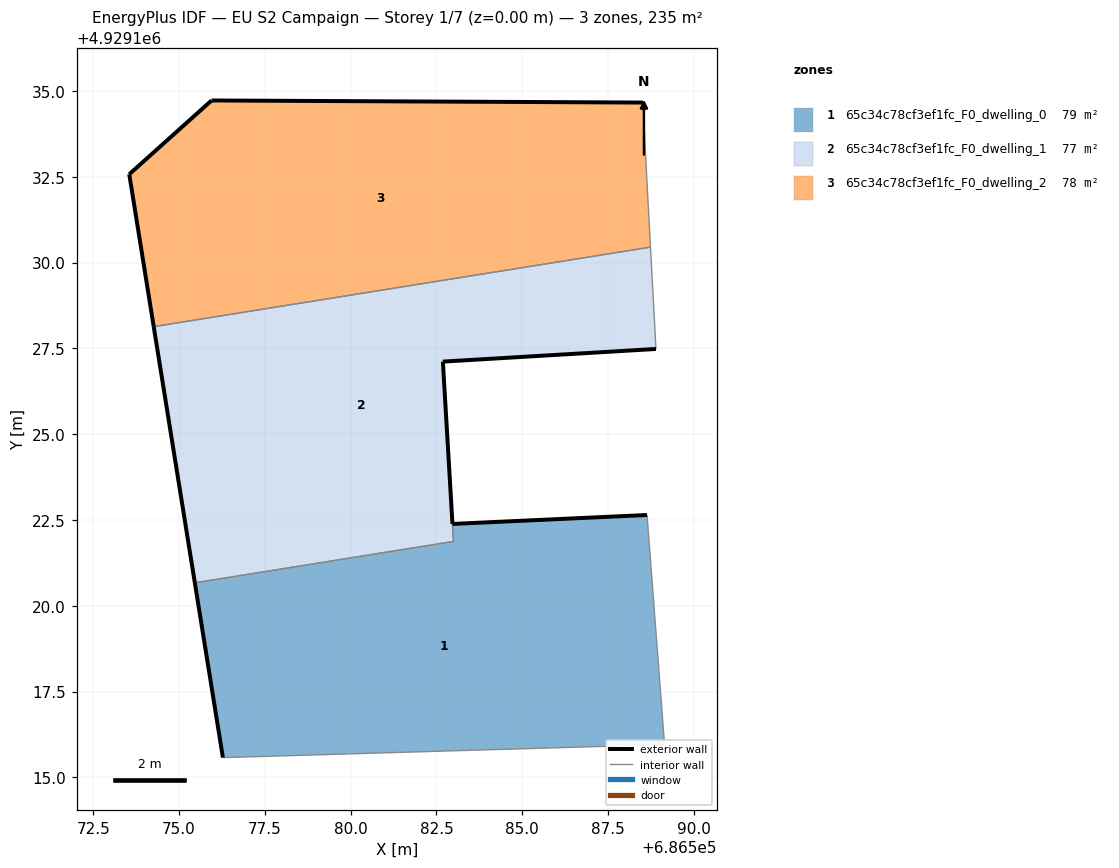
=== STOREY PLAN SPEC (per zone: floor XY polygon, exterior-wall plan segments, windows/doors) ===
zone 1: 65c34c78cf3ef1fc_F0_dwelling_0  (79.5 m²)
  floor: (686589.15, 4929115.96) (686588.64, 4929122.64) (686582.97, 4929122.38) (686583.00, 4929121.88) (686575.46, 4929120.67) (686576.28, 4929115.58)
  exterior wall: (686576.28, 4929115.58) – (686575.46, 4929120.67)  [5.2 m]
  exterior wall: (686582.97, 4929122.38) – (686588.64, 4929122.64)  [5.7 m]
  interior walls: 5
zone 2: 65c34c78cf3ef1fc_F0_dwelling_1  (77.1 m²)
  floor: (686582.99, 4929121.87) (686582.69, 4929127.12) (686588.90, 4929127.48) (686588.74, 4929130.45) (686574.26, 4929128.13) (686575.46, 4929120.67)
  exterior wall: (686575.46, 4929120.67) – (686574.26, 4929128.13)  [7.6 m]
  exterior wall: (686588.90, 4929127.48) – (686582.69, 4929127.12)  [6.2 m]
  exterior wall: (686582.69, 4929127.12) – (686582.97, 4929122.38)  [4.7 m]
  interior walls: 5
zone 3: 65c34c78cf3ef1fc_F0_dwelling_2  (78.3 m²)
  floor: (686588.74, 4929130.45) (686588.63, 4929132.49) (686588.52, 4929134.66) (686575.95, 4929134.72) (686573.55, 4929132.58) (686574.26, 4929128.13)
  exterior wall: (686574.26, 4929128.13) – (686573.55, 4929132.58)  [4.5 m]
  exterior wall: (686573.55, 4929132.58) – (686575.95, 4929134.72)  [3.2 m]
  exterior wall: (686575.95, 4929134.72) – (686588.52, 4929134.66)  [12.6 m]
  interior walls: 3

=== DERIVED (storey summary) ===
Building: EU S2 Campaign
Storey: 1 of 7  (floor level z = 0.00 m)
Storey gross floor area: 234.9 m²
Zones on this storey: 3
  - 65c34c78cf3ef1fc_F0_dwelling_0: floor 79.5 m²; exterior wall 10.8 m (32.5 m²); WWR 0.0%
  - 65c34c78cf3ef1fc_F0_dwelling_1: floor 77.1 m²; exterior wall 18.5 m (55.6 m²); WWR 0.0%
  - 65c34c78cf3ef1fc_F0_dwelling_2: floor 78.3 m²; exterior wall 20.3 m (60.9 m²); WWR 0.0%
Zone adjacency (shared interzone walls):
  - 65c34c78cf3ef1fc_F0_dwelling_0 ↔ 65c34c78cf3ef1fc_F0_dwelling_1
  - 65c34c78cf3ef1fc_F0_dwelling_1 ↔ 65c34c78cf3ef1fc_F0_dwelling_2